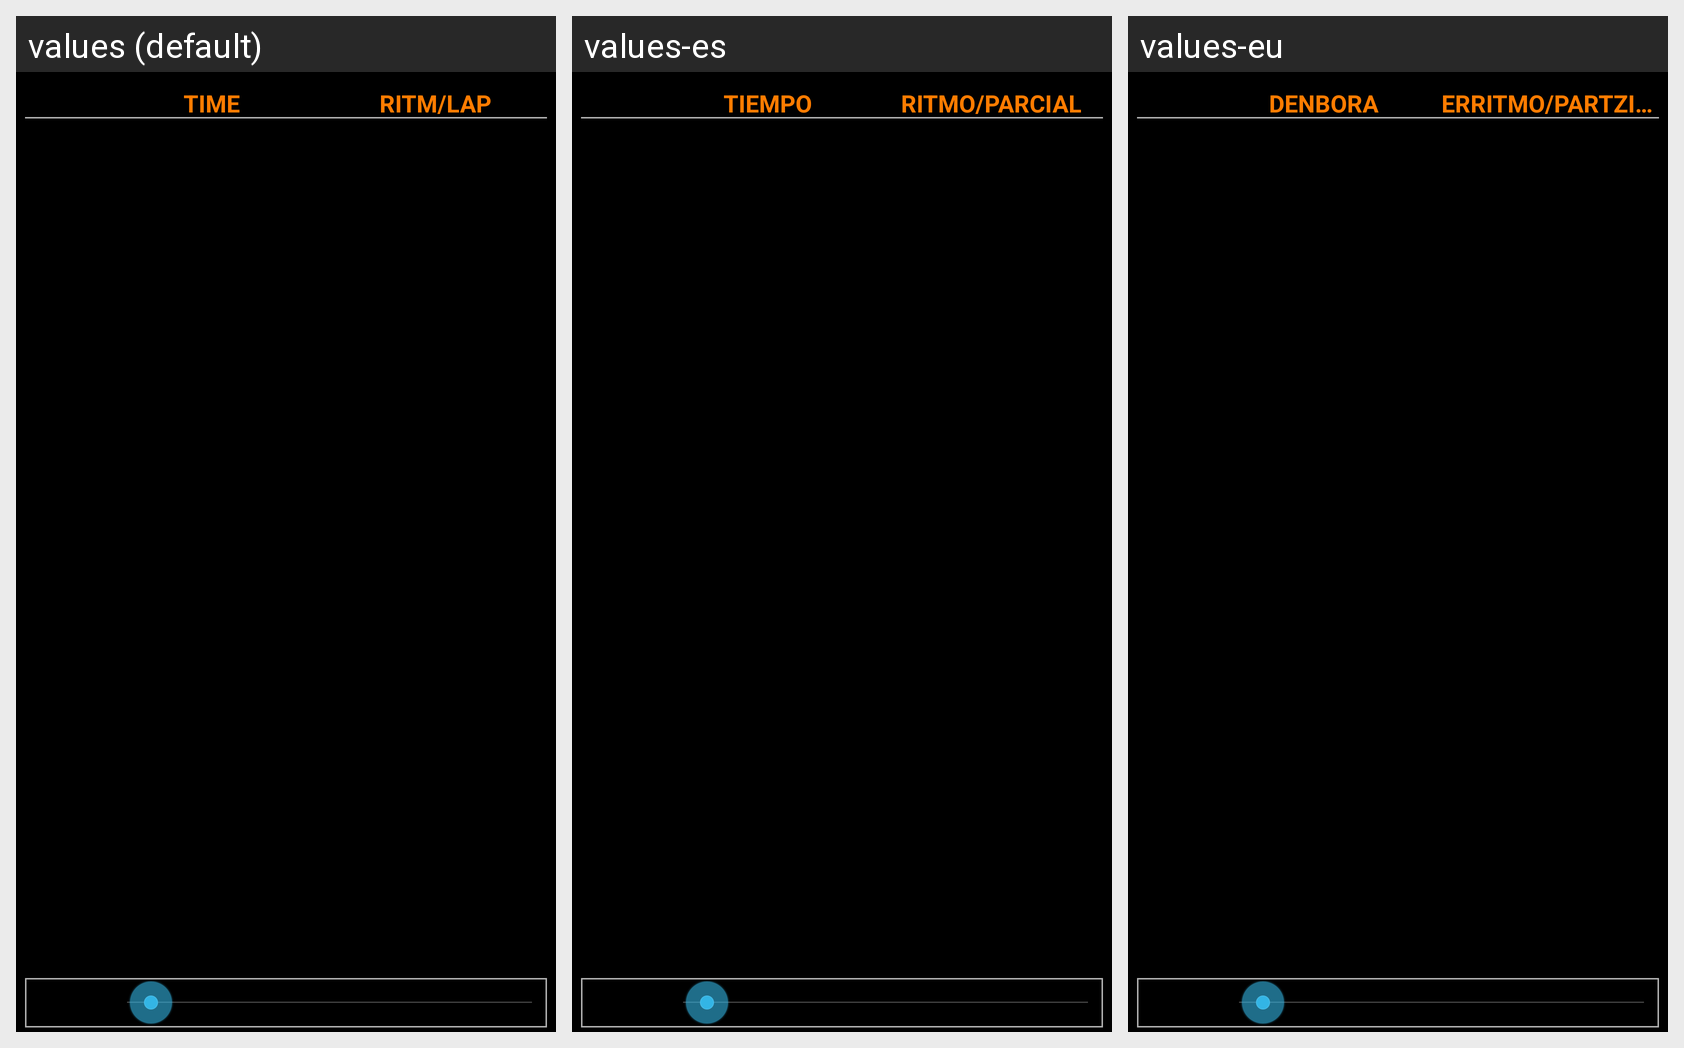

Translations of the strings shown on this Android screen, per locale in the grid:
Android screen res/layout/summary2.xml rendered under 3 locales, left to right: values (default), values-es, values-eu. Device: Nexus 5 (rendered at 1080×1920; each locale shown at half size, 540×960, under a caption strip naming it); theme AppTheme.
Strings drawn on this screen, with the default value and each locale's value (text and hints the layout hard-codes, and strings that could not be matched under every locale, appear in the picture but are not listed):

time_uppercase
  values: TIME
  values-es: TIEMPO
  values-eu: DENBORA

ritm_uppercase
  values: RITM/LAP
  values-es: RITMO/PARCIAL
  values-eu: ERRITMO/PARTZIALA
